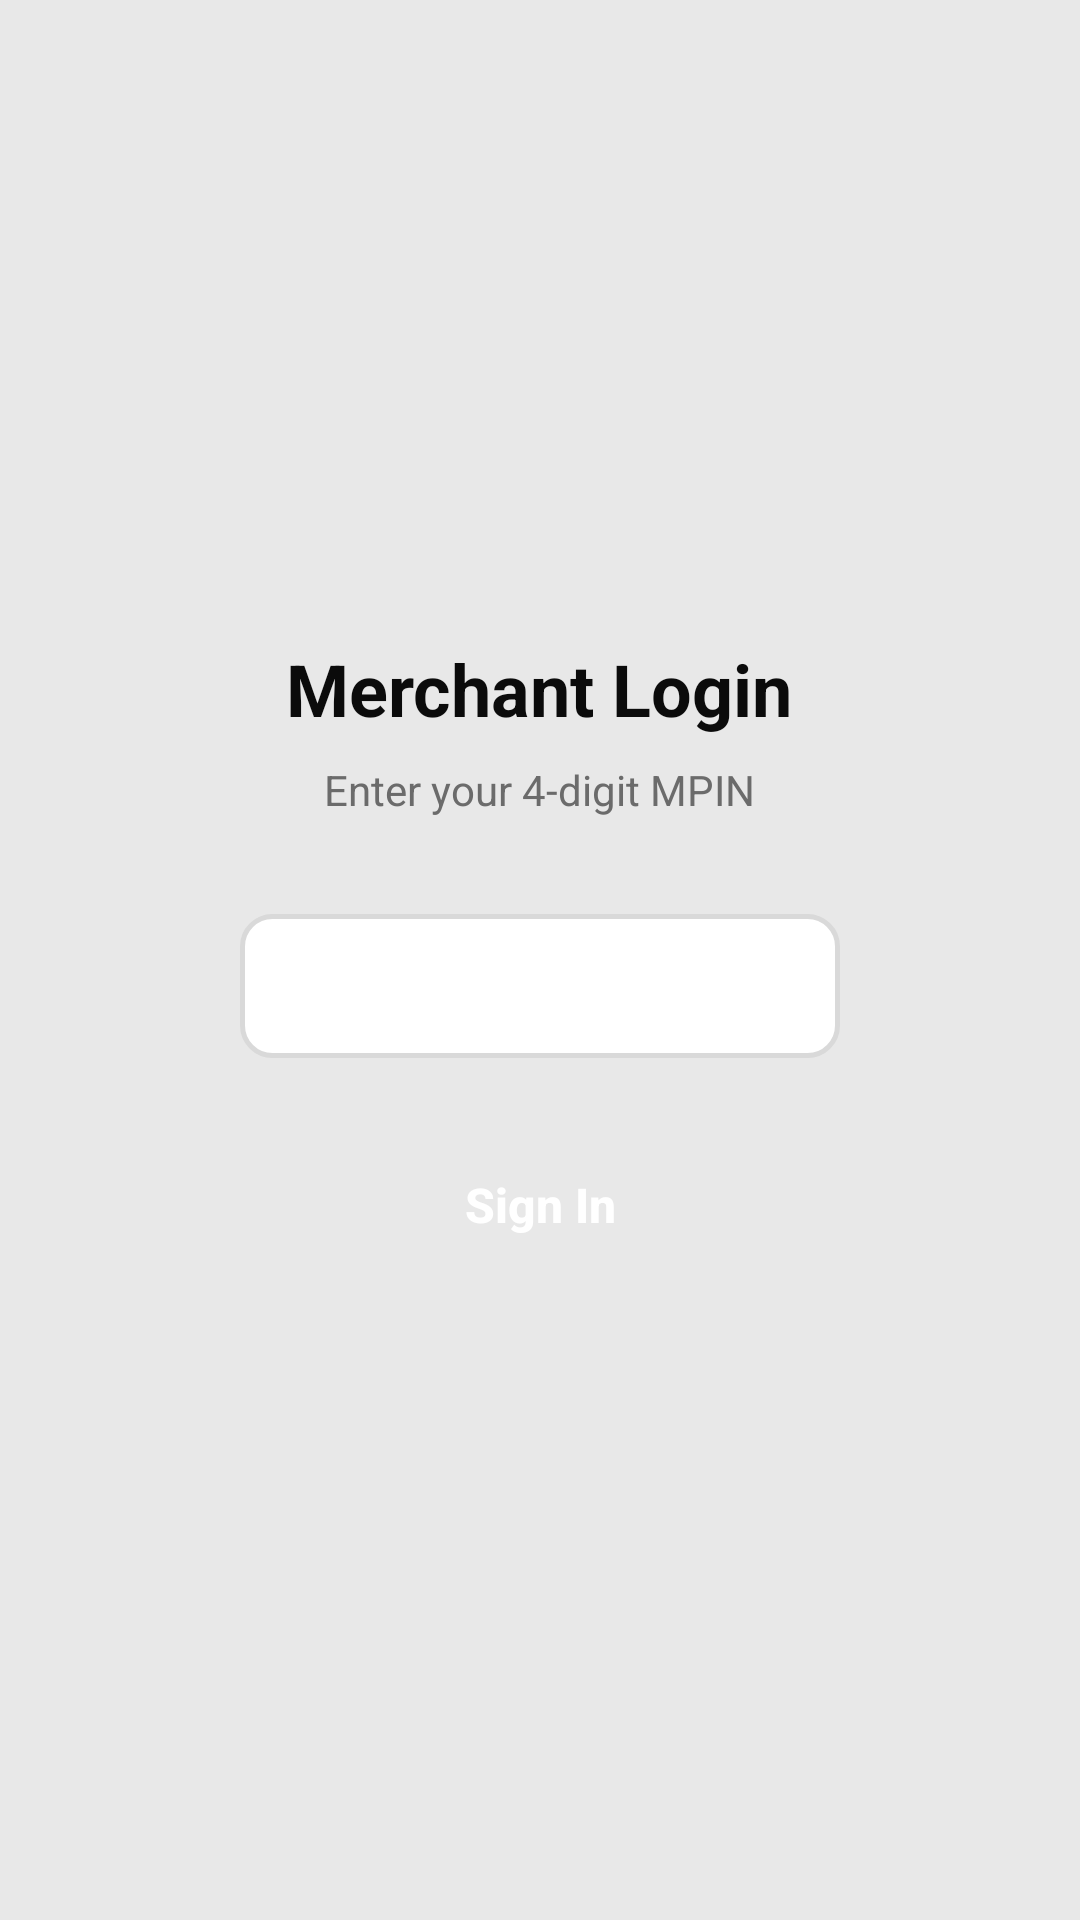

Write the Android layout XML for this screen, with the resource values it uses.
<!-- AndroidManifest.xml: activity theme Theme.BSPMerchant -->
<!-- res/layout/activity_login.xml -->
<?xml version="1.0" encoding="utf-8"?>
<LinearLayout xmlns:android="http://schemas.android.com/apk/res/android"
    android:layout_width="match_parent"
    android:layout_height="match_parent"
    android:gravity="center"
    android:orientation="vertical"
    android:padding="32dp">

    <TextView
        android:id="@+id/login_title"
        android:layout_width="wrap_content"
        android:layout_height="wrap_content"
        android:text="@string/login_title"
        android:textColor="@color/text_primary"
        android:textSize="24sp"
        android:textStyle="bold" />

    <TextView
        android:layout_width="wrap_content"
        android:layout_height="wrap_content"
        android:layout_marginTop="8dp"
        android:text="Enter your 4-digit MPIN"
        android:textColor="@color/text_secondary"
        android:textSize="14sp" />

    <EditText
        android:id="@+id/mpin_input"
        android:layout_width="200dp"
        android:layout_height="48dp"
        android:layout_marginTop="32dp"
        android:background="@drawable/bg_input"
        android:gravity="center"
        android:inputType="numberPassword"
        android:maxLength="4"
        android:textSize="18sp"
        android:textColor="@color/text_primary" />

    <Button
        android:id="@+id/login_button"
        android:layout_width="match_parent"
        android:layout_height="50dp"
        android:layout_marginTop="24dp"
        android:background="@drawable/bg_button"
        android:text="@string/login_btn"
        android:textAllCaps="false"
        android:textColor="@color/white"
        android:textSize="16sp"
        android:textStyle="bold" />

</LinearLayout>
<!-- resources referenced by this layout -->
<resources>
  <color name="text_primary">#0B0B0B</color>
  <color name="text_secondary">#6B6B6B</color>
  <color name="white">#FFFFFF</color>
  <!-- drawable bg_input (drawable) -->
  <?xml version="1.0" encoding="utf-8"?>
  <shape xmlns:android="http://schemas.android.com/apk/res/android">
      <solid android:color="@color/white" />
      <stroke android:width="1.5dp" android:color="@color/border" />
      <corners android:radius="10dp" />
  </shape>
  <string name="login_btn">Sign In</string>
  <string name="login_title">Merchant Login</string>
  <style name="Theme.BSPMerchant" parent="Theme.MaterialComponents.Light.NoActionBar">
          <item name="colorPrimary">@color/primary</item>
          <item name="colorPrimaryDark">@color/primary_dark</item>
          <item name="colorAccent">@color/accent</item>
          <item name="android:statusBarColor">@color/primary_dark</item>
          <item name="android:navigationBarColor">@color/black</item>
          <item name="android:windowBackground">@color/background</item>
      </style>
  <color name="border">#D9D9D9</color>
  <color name="primary">#24523B</color>
  <color name="primary_dark">#1A3D2B</color>
  <color name="accent">#D4C4A8</color>
  <color name="black">#000000</color>
  <color name="background">#E8E8E8</color>
</resources>
